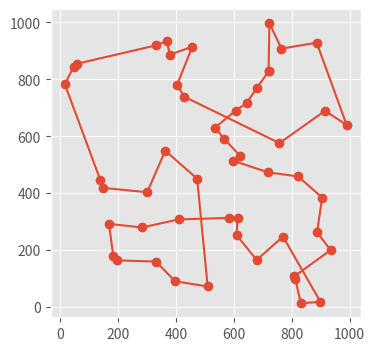
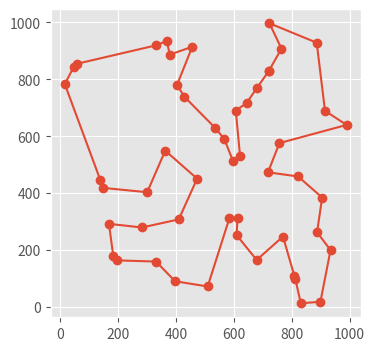

Source code (Python) for these figures, in order:
#巡回セールスマン問題を局所探索法（特に2-opt法）を用いて解く。
#reference: http://codecrafthouse.jp/p/2016/08/traveling-salesman-problem/

import numpy as np
import matplotlib.pyplot as plt
import time

plt.style.use('ggplot')

N = 50
MAP_SIZE = 1000

city_xy = np.random.rand(N, 2) * MAP_SIZE #行列を生成。rand(行, 列)

#plt.figure(figsize=(4, 4))
#plt.plot(city_xy[:, 0], city_xy[:, 1], 'o')
#plt.show()

x = city_xy[:, 0] #すべての行の0列目
y = city_xy[:, 1] #すべての行の1列目

#わからない
distance_matrix = np.sqrt((x[:, np.newaxis] - x[np.newaxis, :]) ** 2 +
                          (y[:, np.newaxis] - y[np.newaxis, :]) ** 2)

# 見やすくするために10都市分だけ出力。
# distance_matrix[i, j]が都市iと都市jの距離。
#print(np.round(distance_matrix[:10, :10])) #１０行目１０列目まで

def calculate_total_distance(order, distance_matrix):
    """Calculate total distance traveled for given visit order"""
    idx_from = np.array(order) #訪問順
    idx_to = np.array(order[1:] + [order[0]]) #訪問順をひとつずらしたリスト
    distance_arr = distance_matrix[idx_from, idx_to] #idx_toのk番目が行、idx_fromのk番目が列を指定する行列

    return np.sum(distance_arr)

'''
#確認print-----------------------------------------------------
print(np.array(test_order[0])) #start位置（スカラー）
print(np.array(test_order[1:])) #start位置以外（リスト）
print(np.array([test_order[0]])) #start位置を要素に持つ1×1のリスト
print(np.array(test_order[1:] + [test_order[0]])) #start位置が最後の位置に行った形になる。つまり、順序をずらす。
print(np.round(distance_matrix))
print(distance_matrix[np.array(test_order), np.array(test_order[1:] + [test_order[0]])])
#--------------------------------------------------------------
'''
#図を作ってプロットを出す関数
def visualize_visit_order(order, city_xy):
    """Visualize traveling path for given visit order"""
    route = np.array(order + [order[0]])  # add point of departure
    x_arr = city_xy[:, 0][route] #順序に並び替え
    y_arr = city_xy[:, 1][route] #順序に並び替え

    plt.figure(figsize=(4, 4))
    plt.plot(x_arr, y_arr, 'o-') #入力の順番に注意
    plt.show()



#以下、局所探索法、特に2-opt法

#移動距離の差分を計算する
def calculate_2opt_exchange_cost(visit_order, i, j, distance_matrix):
    """Calculate the difference of cost by applying given 2-opt exchange"""
    n_cities = len(visit_order)
    a, b = visit_order[i], visit_order[(i + 1) % n_cities] #最大のcity番号だけ特殊。それ以外は隣のcity番号。
    c, d = visit_order[j], visit_order[(j + 1) % n_cities]

    cost_before = distance_matrix[a, b] + distance_matrix[c, d]
    cost_after = distance_matrix[a, c] + distance_matrix[b, d]
    return cost_after - cost_before

#交換後の訪問順序を計算
def apply_2opt_exchange(visit_order, i, j):
    """Apply 2-opt exhanging on visit order"""

    tmp = visit_order[i + 1: j + 1]
    tmp.reverse()
    visit_order[i + 1: j + 1] = tmp

    return visit_order

#近傍探索の実装。現状の訪問経路の、各２パスを入れ替える操作を全組み合わせで実施します。
#全通りを計算しておき、もっとも総移動距離を減らせる交換を実際に適用します。これ以上改善できなければNoneを返すことにします。
def improve_with_2opt(visit_order, distance_matrix):
    """Check all 2-opt neighbors and improve the visit order"""
    n_cities = len(visit_order)
    cost_diff_best = 0.0
    i_best, j_best = None, None

    #すべての組み合わせの中で一番ベスト（一番効果のある）な入れ替えを決定するforloop
    for i in range(0, n_cities - 2):
        for j in range(i + 2, n_cities):
            if i == 0 and j == n_cities - 1: #最初と最後の順番は入れ替えない？？→違う。
                continue #条件を満たしたら以下をスキップ（条件を満たしてないなら実行）

            cost_diff = calculate_2opt_exchange_cost(
                visit_order, i, j, distance_matrix)
            #costの差分がより小さいならそれをbestにする
            if cost_diff < cost_diff_best:
                cost_diff_best = cost_diff
                i_best, j_best = i, j
    #costの差分が0より小さいなら（少しでも改善されるなら）２点の順番を入れ替える
    if cost_diff_best < 0.0:
        visit_order_new = apply_2opt_exchange(visit_order, i_best, j_best)
        return visit_order_new
    else:
        return None

#改善ができる限り、上の近傍探索を繰り返す
def local_search(visit_order, distance_matrix, improve_func): #improve_func = improve_with_2opt
    """Main procedure of local search"""
    cost_total = calculate_total_distance(visit_order, distance_matrix)

    while True:
        improved = improve_func(visit_order, distance_matrix)
        if not improved: #改善できないならbreak #わからない
            break

        visit_order = improved

    return visit_order


'''
# 適当に初期解を生成
test_order = list(np.random.permutation(N)) #N個の順番を並び替えたリスト。これが初期順序になる
visualize_visit_order(test_order, city_xy)
total_distance = calculate_total_distance(test_order, distance_matrix)
print('初期解の総移動距離 = {}'.format(total_distance))
print('訪問順序 = {}'.format(test_order)) #print(np.array(test_order))と同じ
'''

#Nearest Neighbour
def NN_method(N, distance_matrix0):
    first_order = []
    i0 = np.random.choice(N) #出発点をランダムに決める
    point = i0 #注目している点
    first_order.append(point)
    distance_improve = distance_matrix0
    for i in range(N):
        distance_improve[i][i] = np.inf

    for i in range(N-1):
        #注目点から一番近い点を探す
        #distance_nonpoint_list = np.delete(distance_improve[point], point) #注目点を除いたリスト(numpy)
        next_point = np.argmin(distance_improve[point]) #注目点から一番近いところ(番号)
        distance_improve[point,:] = np.inf #一度通ったところは取れないようにする
        distance_improve[:,point] = np.inf

        first_order.append(next_point) #並び順に加える
        #first_order = first_order.tolist() #numpyをリストに変換
        point = next_point

    return first_order



#print(test_order)

starttime = time.time()

print(distance_matrix)


first_order = NN_method(N, distance_matrix)
visualize_visit_order(first_order, city_xy)

#なぜか改めてdistance_matrixを定義しなければならない
distance_matrix = np.sqrt((x[:, np.newaxis] - x[np.newaxis, :]) ** 2 +
                          (y[:, np.newaxis] - y[np.newaxis, :]) ** 2)

total_distance = calculate_total_distance(first_order, distance_matrix)
print('初期解の総移動距離 = {}'.format(total_distance))
print('初期の訪問順序 = {}'.format(first_order))

print(distance_matrix)


# 近傍を計算
improved = local_search(first_order, distance_matrix, improve_with_2opt)
#結果を表示
finishtime = time.time()
visualize_visit_order(improved, city_xy)
total_distance = calculate_total_distance(improved, distance_matrix)
print('近傍探索適用後の総移動距離 = {}'.format(total_distance))
print('訪問順序 = {}'.format(improved)) #print(np.array(test_order))と同じ
print(f'計算時間：{finishtime - starttime}')
